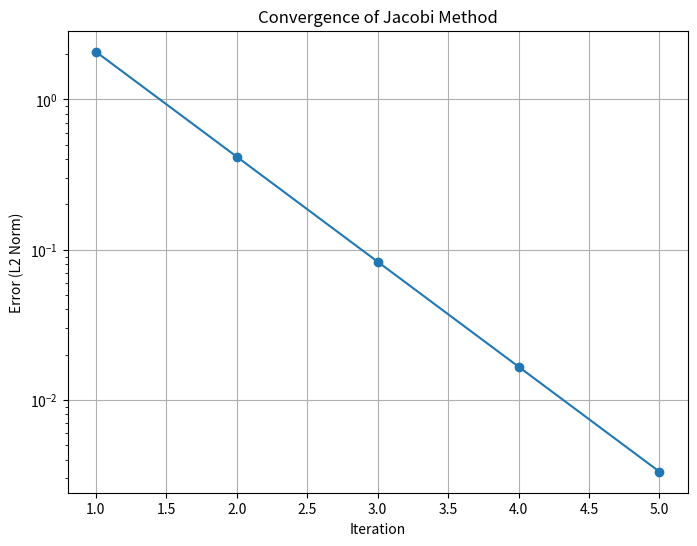

Generate this figure with matplotlib:
import numpy as np
import matplotlib.pyplot as plt


def jacobi_method(A, b, x0, num_iterations):
    n = len(A)
    x = x0.copy()
    x_history = [x0.copy()]
    errors = []

    # Check for diagonal dominance (a condition for convergence)
    is_diagonally_dominant = True
    for i in range(n):
        diag_val = abs(A[i][i])
        sum_off_diag = sum(abs(A[i][j]) for j in range(n) if i != j)
        if diag_val <= sum_off_diag:
            is_diagonally_dominant = False
            break

    if not is_diagonally_dominant:
        print(
            "Warning: The matrix is not diagonally dominant. Jacobi's method may not converge or may converge slowly."
        )

    for k in range(num_iterations):
        x_new = np.zeros(n)

        for i in range(n):
            s1 = sum(A[i][j] * x[j] for j in range(n) if j != i)
            x_new[i] = (b[i] - s1) / A[i][i]

        error = np.linalg.norm(x_new - x, ord=2)  # L2 norm as error
        errors.append(error)

        x = x_new.copy()
        x_history.append(x.copy())

    return x, np.array(x_history), np.array(errors)


# Define the system of equations Ax = b
A = np.array([[10.0, 1.0, 1.0], [1.0, 10.0, 1.0], [1.0, 1.0, 10.0]])

b = np.array([12.0, 12.0, 12.0])

# Initial guess for x, y, z
x0 = np.array([0.0, 0.0, 0.0])

# Number of iterations
num_iterations = 5

# Perform Jacobi iterations
final_solution, history, jacobi_errors = jacobi_method(A, b, x0, num_iterations)

print("System of equations:")
print("10x + y + z = 12")
print("x + 10y + z = 12")
print("x + y + 10z = 12\n")

print(f"Initial guess: {x0}")
print(f"Number of iterations: {num_iterations}\n")

print("Iteration History:")
for i, sol in enumerate(history):
    print(f"Iteration {i}: x = {sol[0]:.6f}, y = {sol[1]:.6f}, z = {sol[2]:.6f}")

print(
    f"\nFinal solution after {num_iterations} iterations: x = {final_solution[0]:.6f}, y = {final_solution[1]:.6f}, z = {final_solution[2]:.6f}"
)

# Plotting convergence
plt.figure(figsize=(8, 6))
plt.semilogy(range(1, num_iterations + 1), jacobi_errors, marker="o", linestyle="-")
plt.title("Convergence of Jacobi Method")
plt.xlabel("Iteration")
plt.ylabel("Error (L2 Norm)")
plt.grid(True)
plt.show()

print("\nConvergence Data (Error at each iteration):")
for i, error in enumerate(jacobi_errors):
    print(f"Iteration {i+1}: Error = {error:.6e}")
